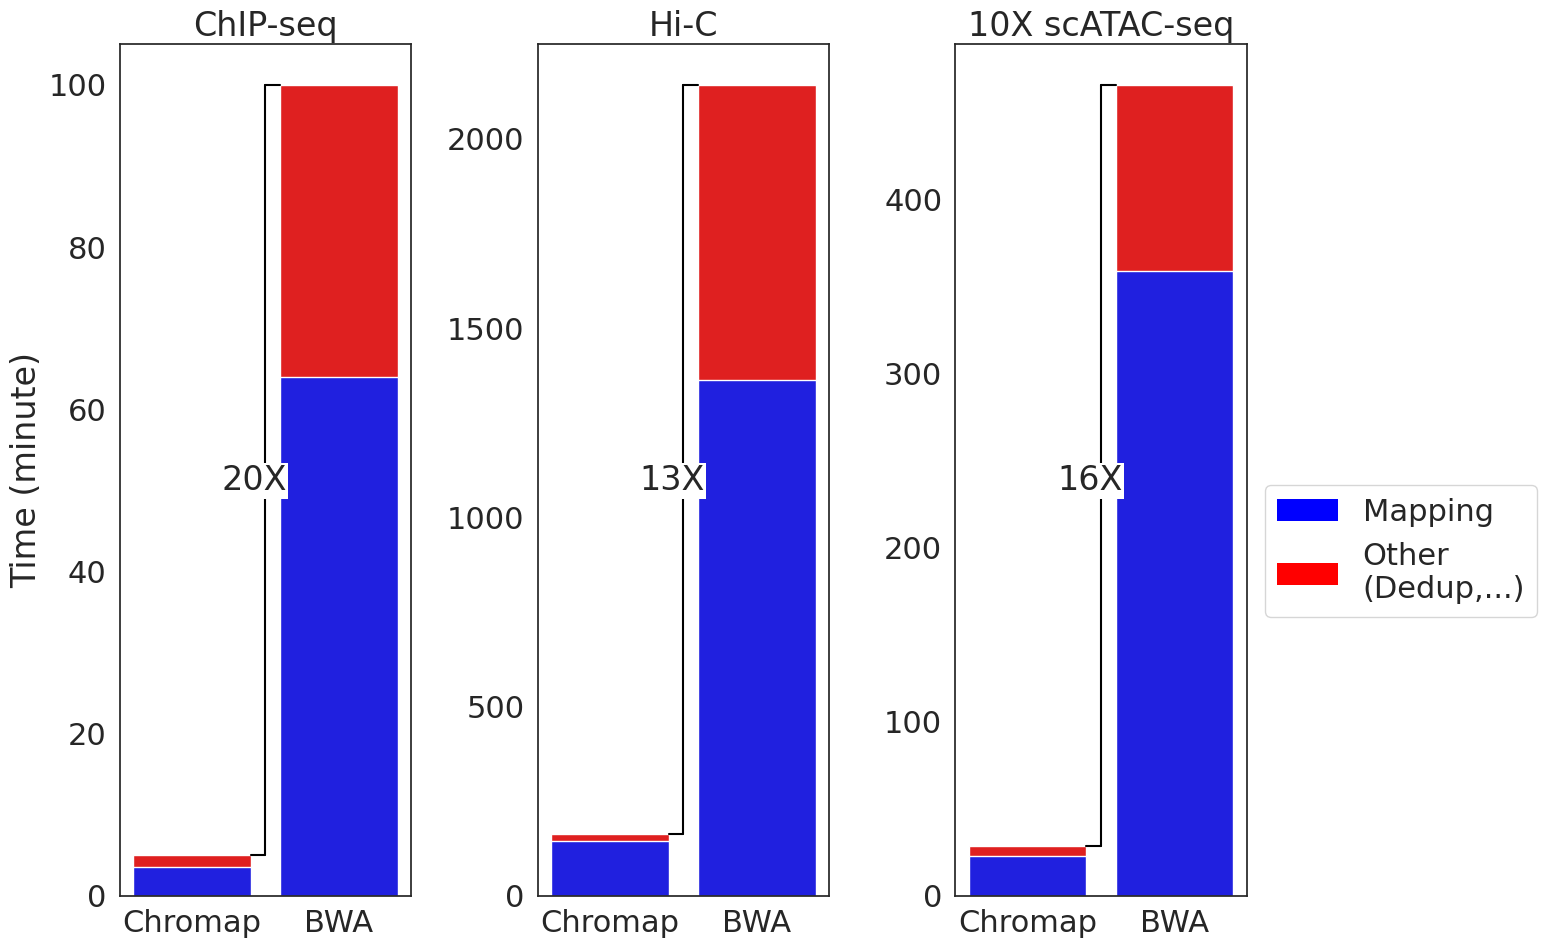

Python code for this plot:
#!/usr/bin/env python
# coding: utf-8

# In[1]:


import re
import seaborn as sns
import pandas as pd
import numpy as np
import matplotlib.pyplot as plt
import matplotlib.patches as mpatches
import math
import scipy as sp


# In[13]:


runtime = {"ChIP-seq":{"Chromap":[3.5, 5], "BWA":[64, 100]}, 
        "10X scATAC-seq": {"Chromap":[23, 28.5], "BWA": [359, 466]}, #"BWA_cellranger1.2.0":[416, 2001]},
        "Hi-C": {"Chromap":[144, 164], "BWA":[1364, 2143]}}

k = 0
sns.set(font_scale=2, style="white")
fig, axes = plt.subplots(1, len(runtime), figsize=(16, 10))
topbar = plt.Rectangle((0,0),1,1,fc="red", edgecolor = 'none')
bottombar = plt.Rectangle((0,0),1,1,fc='blue',  edgecolor = 'none')
for title in ["ChIP-seq", "Hi-C", "10X scATAC-seq"]:
    methodv = ["Chromap", "Chromap", "BWA", "BWA"]
    timev = []
    for m in ["Chromap", "BWA"]:
        timev.extend(runtime[title][m])
    # Actually other is total running time for stacked bar plot
    categoryv = ["Alignment", "Other", "Alignment", "Other"] 
    
    df = pd.DataFrame()
    df["Method"] = methodv
    df["Time"] = timev
    df["Category"] = categoryv
    
    ax = axes[k]
    snsFig = sns.barplot(x="Method", y="Time", data=df.loc[df["Category"] == "Other"], ax=ax, color="red")
    snsFig = sns.barplot(x="Method", y="Time", data=df.loc[df["Category"] == "Alignment"], ax=ax, color="blue")
    #ax.set(yscale="log")
    if (k > 0):
        ax.set(ylabel="")
    else:
        ax.set(ylabel="Time (minute)")
    ax.set(title=title, xlabel="")
    ax.plot([0.5, 0.5], [runtime[title]["Chromap"][1], runtime[title]["BWA"][1]], c="black")
    ax.plot([0.4, 0.5], [runtime[title]["Chromap"][1], runtime[title]["Chromap"][1]], c="black")
    ax.plot([0.5, 0.6], [runtime[title]["BWA"][1], runtime[title]["BWA"][1]], c="black")
    ax.text(0.2, runtime[title]["BWA"][1] / 2, "%dX"%(round(runtime[title]["BWA"][1]/runtime[title]["Chromap"][1])),
           bbox={'facecolor':'white','alpha':1,'edgecolor':'none','pad':1})
    #if (runtime[title]["BWA"][1] > 1800):
    #    ax.axhline(1440, c="orange", ls="--")
    #    ax.text(-0.25, 1440 + 50, "1 day", c="orange")
    #s="%d"%(runtime[title]["Chromap"][1]) 
    #ax.text(x=-0.25, y=runtime[title]["Chromap"][1], s="%d"%(runtime[title]["Chromap"][1]))
    #ax.text(x=0.75, y=runtime[title]["BWA"][1], s="%d"%(runtime[title]["BWA"][1]))
    if (k == 2):
        ax.legend([bottombar, topbar], ['Mapping', 'Other\n(Dedup,...)'], loc="upper left", bbox_to_anchor=(1.01, 0.5))
    k += 1 
plt.tight_layout() 
plt.savefig("chromap_bwa_runtime.pdf", bbox_inches="tight", format="pdf" )
plt.show()

